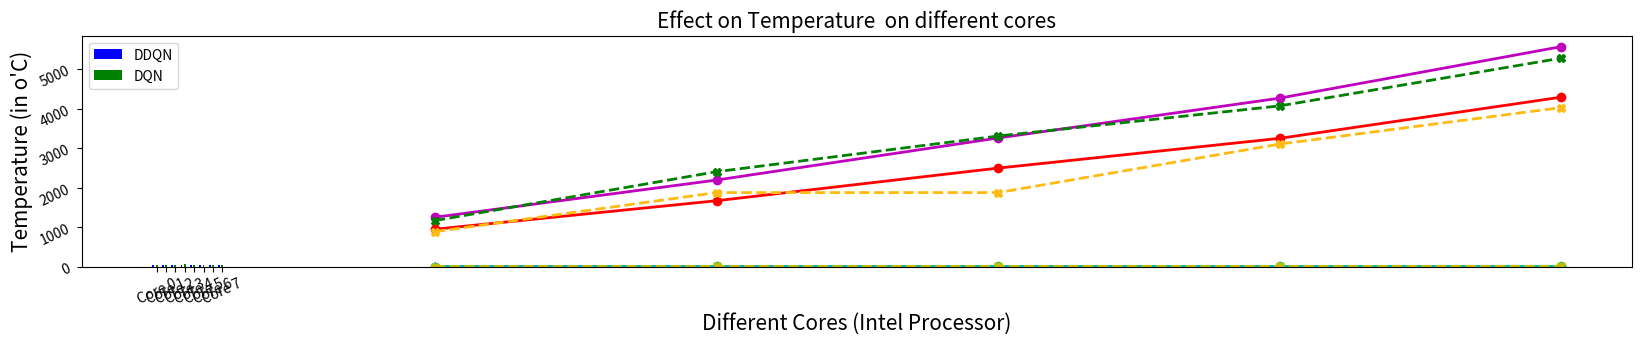

Source code (Python):
# -*- coding: utf-8 -*-
"""perf_plot.ipynb

Automatically generated by Colaboratory.

Original file is located at
    https://colab.research.google.com/<link-removed>
"""

# importing package
import matplotlib.pyplot as plt
import numpy as np
plt.rcParams["figure.figsize"] = (20,3) 
  
# create data
x1 = [1.37,1.27,1.19,1.32,1.49]
x2 = [1.46,1.24,1.27,1.23,1.52]
y = [30,60,90,120,150]
  
# plot lines
plt.plot (y,x1, label = "DDQN", linestyle="-",linewidth=2,marker = 'o',c = 'b')
plt.plot (y,x2, label = "DQN", linestyle=":",linewidth=2,marker = '*',c = 'r')
plt.xticks(np.arange(min(y), max(y)+30, 30))
plt.ylabel("Power Consumption ( in Watt. (W) )")
plt.xlabel("Time (in sec)")
plt.title("Power Consumption Analysis", fontsize = 15)
plt.rcParams["axes.edgecolor"] = "black"
plt.rcParams["axes.linewidth"] = 1.75
plt.legend()
plt.show()

# importing package
import matplotlib.pyplot as plt
import numpy as np
  
# create data
x1 = [1249.557373,2192.521423,3258.163452,4267.169800,5572.356201]
x2 = [1166.214600,2403.948608,3307.811096,4071.044434,5280.595581]
y = [30,60,90,120,150]
  
# plot lines
plt.plot (y,x1, label = "DQN", linestyle="-",linewidth=2,marker = 'o',c = 'm')
plt.plot (y,x2, label = "DDQN", linestyle="--",linewidth=2,marker = 'X',c = 'g')
plt.xticks(np.arange(min(y), max(y)+30, 30))
plt.ylabel("Energy Dissipated ( in Joules (J) )")
plt.xlabel("Time (in sec)")
plt.title("Energy dissipation (CPU Socket)", fontsize = 15)
plt.rcParams["axes.edgecolor"] = "black"
plt.rcParams["axes.linewidth"] = 1.75
plt.legend()
plt.show()

# importing package
import matplotlib.pyplot as plt
import numpy as np
  
# create data
x1 = [947.264221,1668.632141,2495.140076,3249.232849,4292.753479]
x2 = [885.429138,1874.832947,1874.832947,3104.026672,4029.201477]
y = [30,60,90,120,150]
  
# plot lines
plt.plot (y,x1, label = "DQN", linestyle="-",linewidth=2,marker = 'o',c = 'r')
plt.plot (y,x2, label = "DDQN", linestyle="--",linewidth=2,marker = 'X',c = '#ffbb11')
plt.xticks(np.arange(min(y), max(y)+30, 30))
plt.ylabel("Energy Dissipated ( in Joules (J) )")
plt.xlabel("Time (in sec)")
plt.title("Energy dissipation (All CPU Cores)", fontsize = 15)
plt.rcParams["axes.edgecolor"] = "black"
plt.rcParams["axes.linewidth"] = 1.75
plt.legend()
plt.show()

# importing package
import matplotlib.pyplot as plt
import numpy as np
  
# create data
x1 = [2.094482,3.657471,4.501221,4.852661,6.805908]
x2 = [2.517944,4.004089,4.501221,4.852661,6.805908]
y = [30,60,90,120,150]
  
# plot lines
plt.plot (y,x1, label = "DDQN", linestyle="-",linewidth=2,marker = 'o',c = 'c')
plt.plot (y,x2, label = "DQN", linestyle="--",linewidth=2,marker = 'X',c = 'y')
plt.xticks(np.arange(min(y), max(y)+30, 30))
plt.ylabel("Energy Dissipated ( in Joules (J) )")
plt.xlabel("Time (in sec)")
plt.title("Energy dissipation (Uncore Components)", fontsize = 15)
plt.rcParams["axes.edgecolor"] = "black"
plt.rcParams["axes.linewidth"] = 1.75
plt.legend()
plt.show()

import numpy as np
import matplotlib.pyplot as plt
#plt.rcParams["figure.figsize"] = (28,6)  

N = 8
ind = np.arange(N) 
width = 0.35

x1 = [41,40,35,40,35,51,37,39]
bar1 = plt.bar(ind, x1, width=0.2, color = 'b')
  
x2 = [47,48,45,61,45,48,46,47]
bar2 = plt.bar(ind+width, x2, width=0.2, color='g')

plt.ylabel("Temperature (in o'C)", fontsize = 15)
plt.xlabel("Different Cores (Intel Processor)", fontsize = 15)
plt.title("Effect on Temperature  on different cores", fontsize = 15)
plt.rcParams["axes.edgecolor"] = "black"
plt.rcParams["axes.linewidth"] = 1.75

plt.xticks(ind+width,['Core 0','Core 1','Core 2','Core 3','Core 4','Core 5','Core 6','Core 7'])
plt.tick_params(rotation=25)
plt.legend( (bar1, bar2), ('DDQN', 'DQN') )
plt.show()